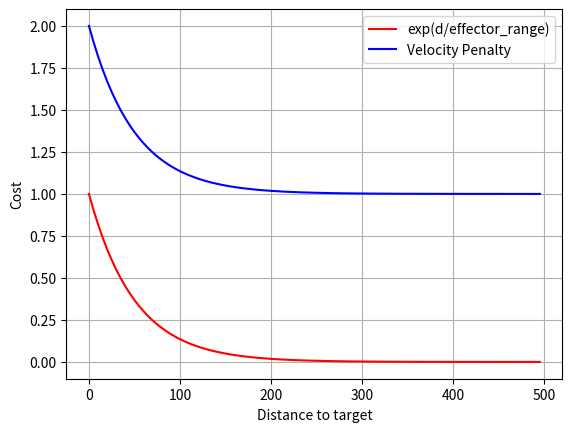

Generate this figure with matplotlib:
import numpy as np 

from matplotlib import pyplot as plt

# go from 500 to 5
dtarget = np.arange(0, 500, 5)
print("dtarget: ", dtarget)
effector_range = 50

#compute the cost function
cost_fn_one = np.exp(-dtarget/effector_range)
cost_fn_two = 1 - (effector_range/dtarget)

velocity_penalty = 1 + (cost_fn_one/1)

#plt.plot(dtarget, cost_fn_one, 'r', label='1 - exp(d/effector_range)')
plt.plot(dtarget, cost_fn_one, 'r', label='exp(d/effector_range)')
plt.plot(dtarget, velocity_penalty, 'b', label='Velocity Penalty')
# plt.plot(dtarget, cost_fn_two, 'g', label='1 - d/effector_range')
plt.xlabel('Distance to target')
plt.ylabel('Cost')

plt.legend()
plt.grid()
plt.show()
